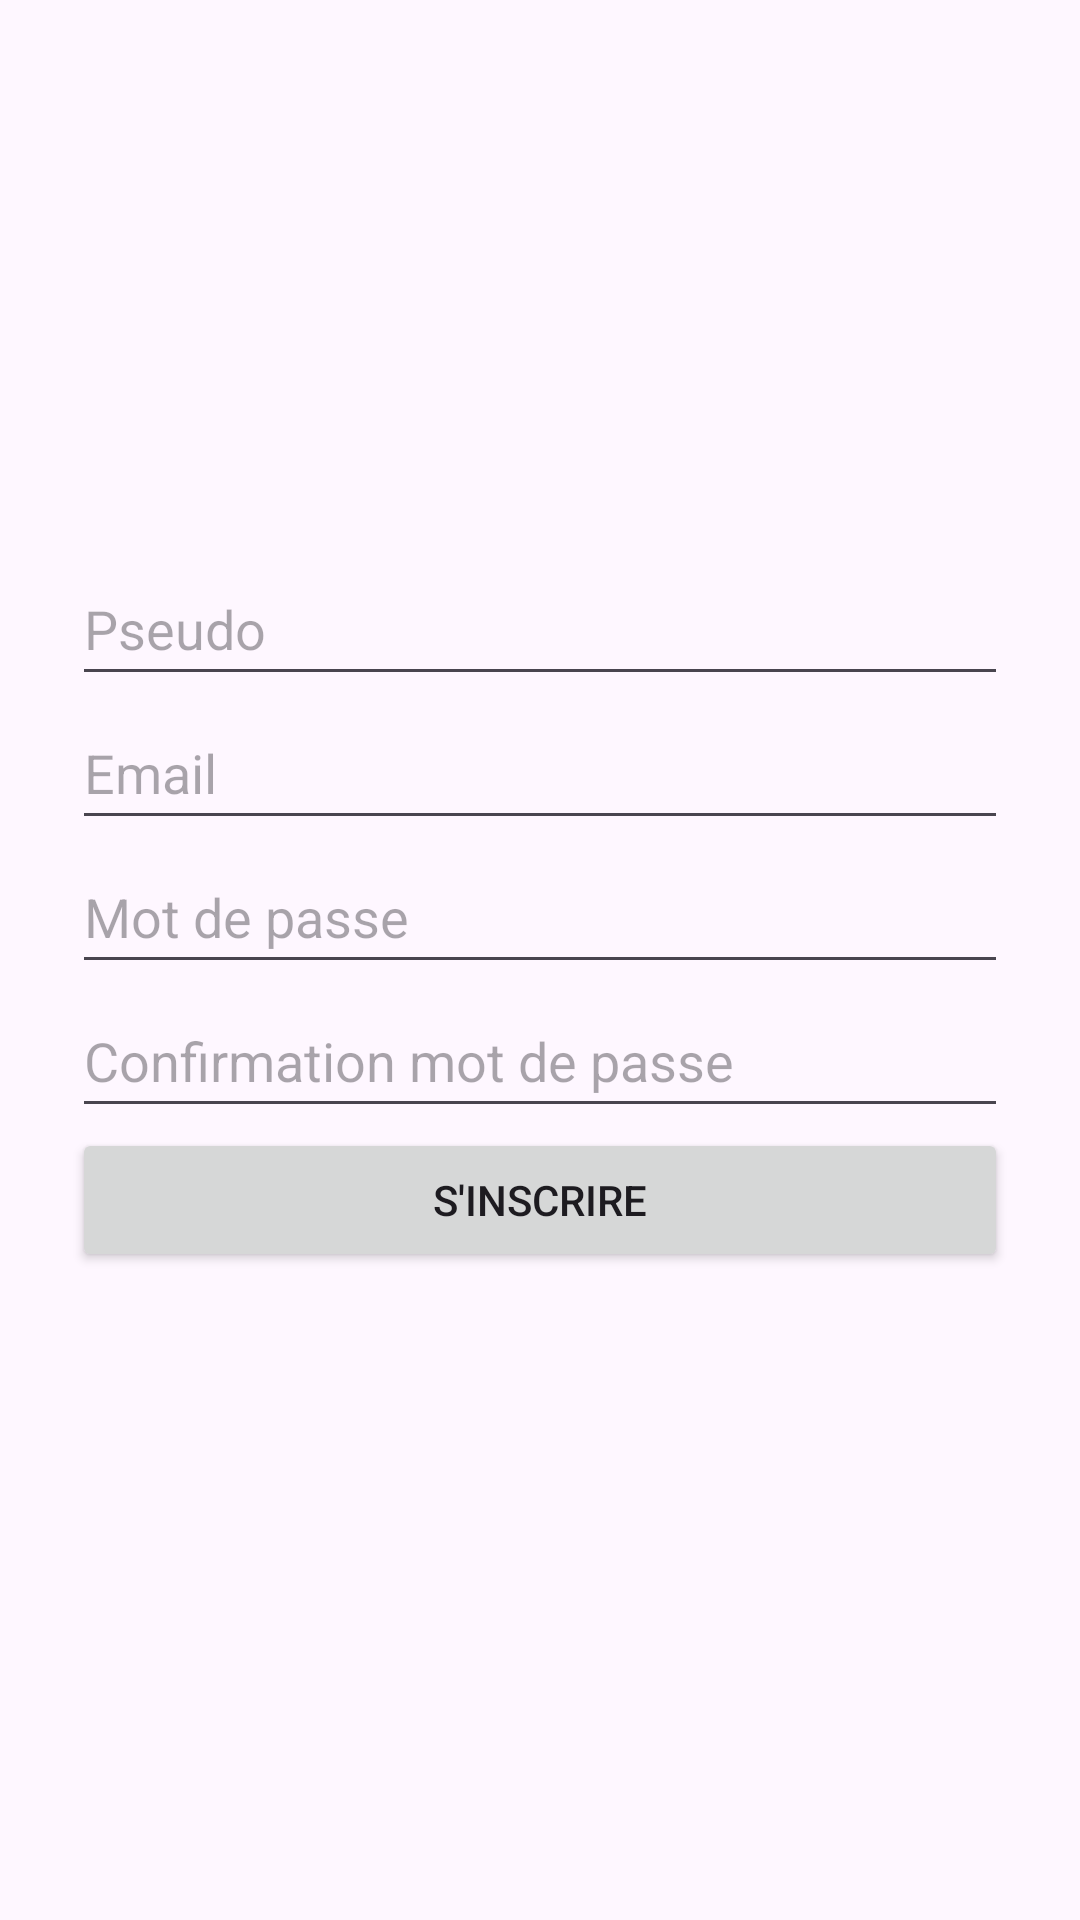

Produce the Android XML layout that renders to this screen, including the resource entries it uses.
<!-- AndroidManifest.xml: application theme Theme.Minecraft_Retreiver_Project -->
<!-- res/layout/register.xml -->
<?xml version="1.0" encoding="utf-8"?>
<androidx.constraintlayout.widget.ConstraintLayout xmlns:android="http://schemas.android.com/apk/res/android"
    xmlns:app="http://schemas.android.com/apk/res-auto"
    android:layout_width="match_parent"
    android:layout_height="match_parent">

    <ImageView
        android:id="@+id/imageView"
        android:layout_width="165dp"
        android:layout_height="173dp"
        android:layout_marginStart="123dp"
        android:layout_marginTop="55dp"
        android:layout_marginEnd="123dp"
        android:layout_marginBottom="50dp"
        app:layout_constraintBottom_toTopOf="@+id/linearLayout"
        app:layout_constraintEnd_toEndOf="parent"
        app:layout_constraintStart_toStartOf="parent"
        app:layout_constraintTop_toTopOf="parent"
        app:srcCompat="@drawable/bibliotheque" />

    <LinearLayout
        android:id="@+id/linearLayout"
        android:layout_width="match_parent"
        android:layout_height="wrap_content"
        android:layout_marginStart="24dp"
        android:layout_marginEnd="24dp"
        android:layout_marginBottom="32dp"
        android:orientation="vertical"
        app:layout_constraintBottom_toBottomOf="parent"
        app:layout_constraintEnd_toEndOf="parent"
        app:layout_constraintStart_toStartOf="parent"
        app:layout_constraintTop_toTopOf="parent">

        <EditText
            android:id="@+id/pseudoField"
            android:layout_width="match_parent"
            android:layout_height="wrap_content"
            android:ems="10"
            android:hint="Pseudo"
            android:inputType="textEmailAddress"
            android:minHeight="48dp" />

        <EditText
            android:id="@+id/email"
            android:layout_width="match_parent"
            android:layout_height="wrap_content"
            android:ems="10"
            android:hint="Email"
            android:inputType="textEmailAddress"
            android:minHeight="48dp"
            android:visibility="visible" />


        <EditText
            android:id="@+id/registerPassword"
            android:layout_width="match_parent"
            android:layout_height="wrap_content"
            android:ems="10"
            android:hint="Mot de passe"
            android:inputType="textPassword"
            android:minHeight="48dp" />

        <EditText
            android:id="@+id/confirmPassword"
            android:layout_width="match_parent"
            android:layout_height="wrap_content"
            android:ems="10"
            android:hint="Confirmation mot de passe"
            android:inputType="textPassword"
            android:minHeight="48dp" />

        <Button
            android:id="@+id/buttonReg"
            android:layout_width="match_parent"
            android:layout_height="wrap_content"
            android:text="S'inscrire" />

    </LinearLayout>

</androidx.constraintlayout.widget.ConstraintLayout>
<!-- resources referenced by this layout -->
<resources>
  <style name="Theme.Minecraft_Retreiver_Project" parent="Base.Theme.Minecraft_Retreiver_Project" />
  <style name="Base.Theme.Minecraft_Retreiver_Project" parent="Theme.Material3.DayNight.NoActionBar">
          
          
      </style>
</resources>
